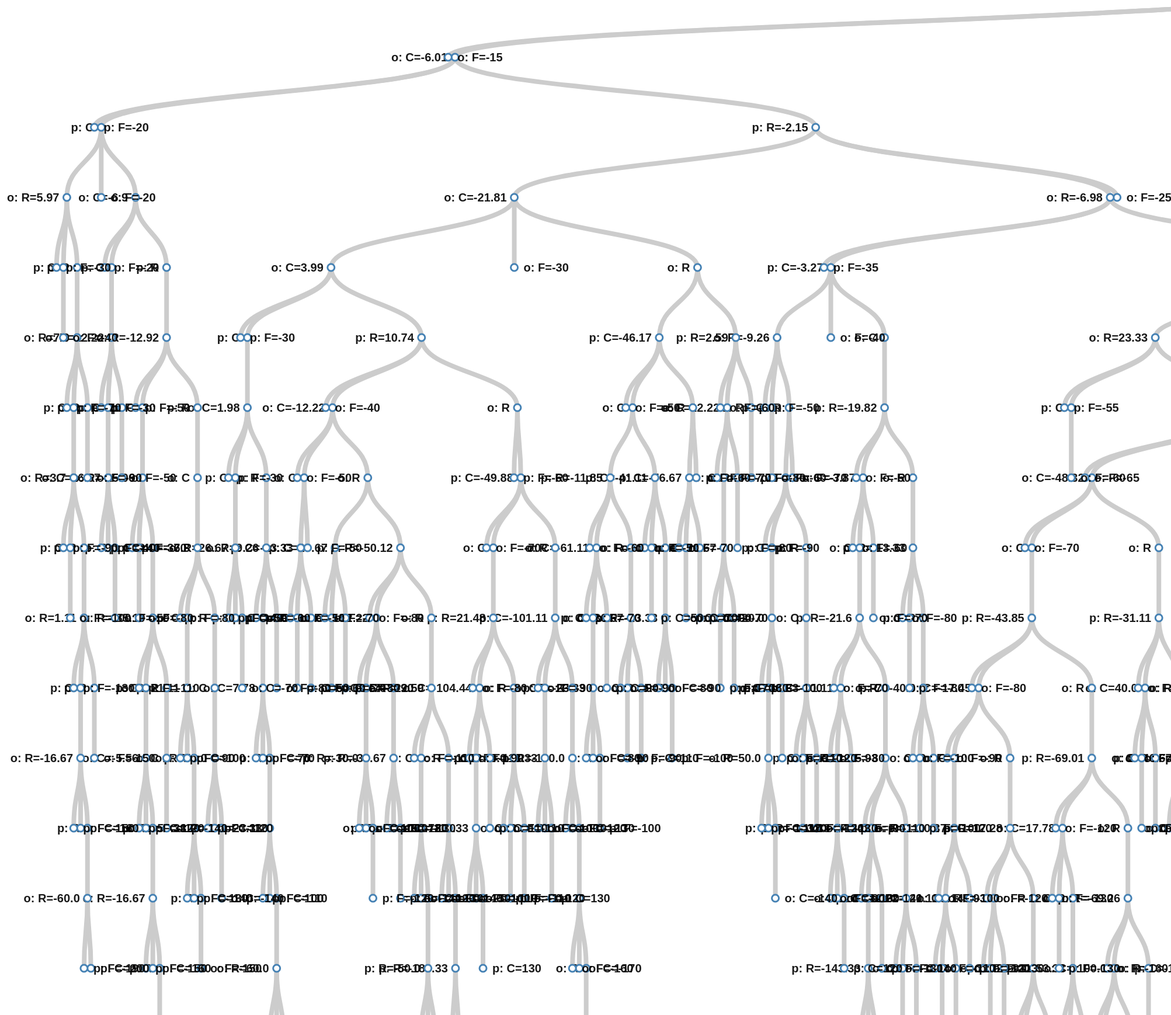
D3 v3 page, settled after 480 driven frames (8 s of simulated time); the page loaded 1 data file(s).


			var margin = {top: 40, right: 120, bottom: 20, left: 120},
			width = 10560 - margin.right - margin.left,
			height = 4200 - margin.top - margin.bottom;
	 
			var i = 0;

			var tree = d3.layout.tree()
    		.size([height, width - 180])

			var diagonal = d3.svg.diagonal()
				.projection(function(d) { return [d.x, d.y]; });

			var svg = d3.select("body").append("svg")
				.attr("width", width + margin.right + margin.left)
				.attr("height", height + margin.top + margin.bottom)
  			.append("g")
			.attr("transform", "translate(" + margin.left + "," + margin.top + ")");

				// load the external data
				d3.json("data.json", function(error, treeData) {
				  root = treeData[0];
				  update(root);
				});

				function update(source) {
				
				  // Compute the new tree layout.
				  var nodes = tree.nodes(root).reverse(),
					  links = tree.links(nodes);
				
				  // Normalize for fixed-depth.
				  nodes.forEach(function(d) { d.y = d.depth * 120; });
				
				  // Declare the nodes…
				  var node = svg.selectAll("g.node")
					  .data(nodes, function(d) { return d.id || (d.id = ++i); });
				
				  // Enter the nodes.
				  var nodeEnter = node.enter().append("g")
					  .attr("class", "node")
					  .attr("transform", function(d) { 
						  return "translate(" + d.x + "," + d.y + ")"; });
				
				  nodeEnter.append("circle")
					  .attr("r", 6)
					  .style("fill", "#fff");
				
				  nodeEnter.append("text")
					  .attr("x", function(d) { 
						  return d.children || d._children ? -13 : 16; })
					  .attr("dy", ".35em")
					  .attr("text-anchor", function(d) { 
						  return d.children || d._children ? "end" : "start"; })
					  .text(function(d) { return d.name; })
					  .style("fill-opacity", 0.9);
				
				  // Declare the links…
				  var link = svg.selectAll("path.link")
					  .data(links, function(d) { return d.target.id; });
				
				  // Enter the links.
				  link.enter().insert("path", "g")
					  .attr("class", "link")
					  .attr("d", diagonal);
				
				}
    

### data: data.json
[
 {
  "name": "root",
  "children": [
   {
    "name": "o: S",
    "parent": "root",
    "children": "[... 1 items]"
   }
  ]
 }
]